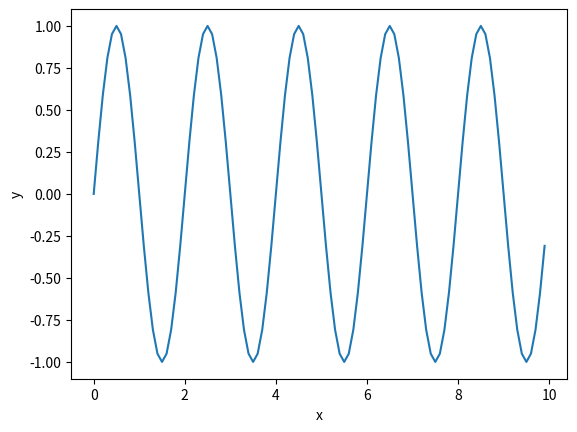
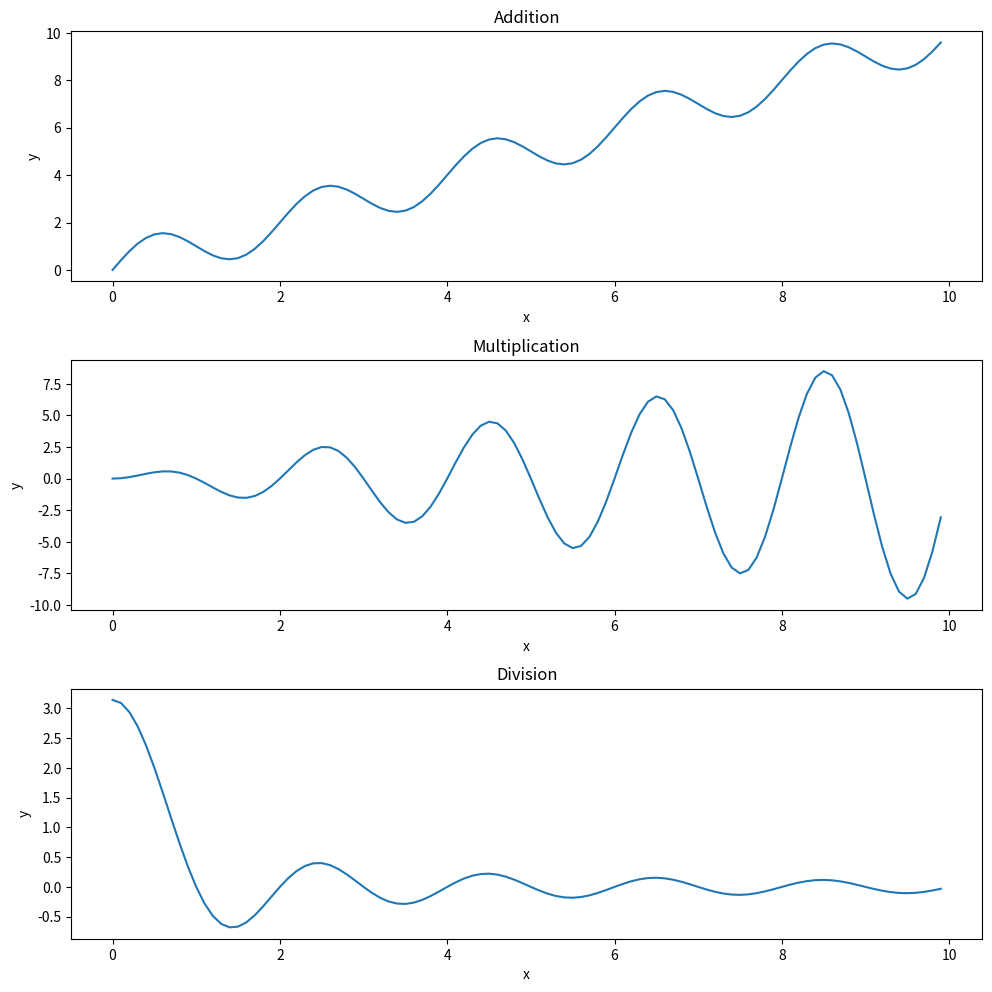
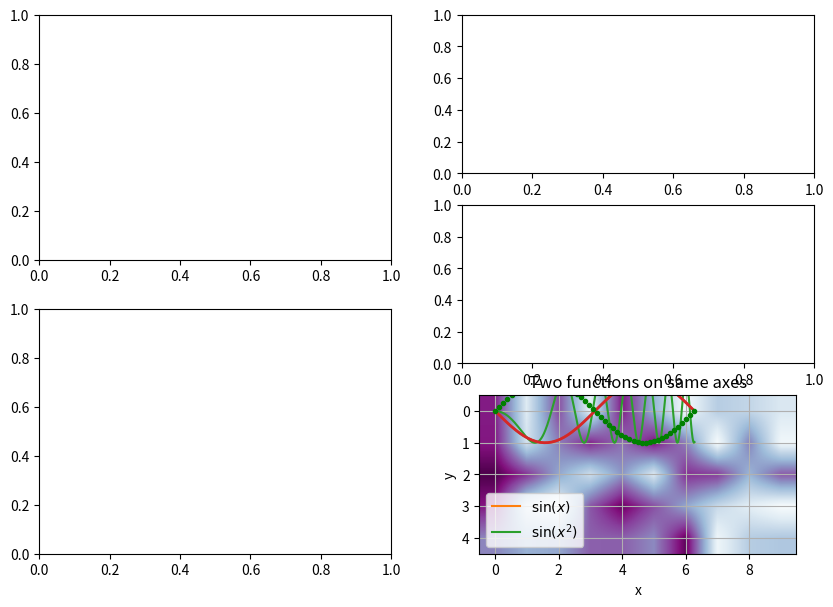
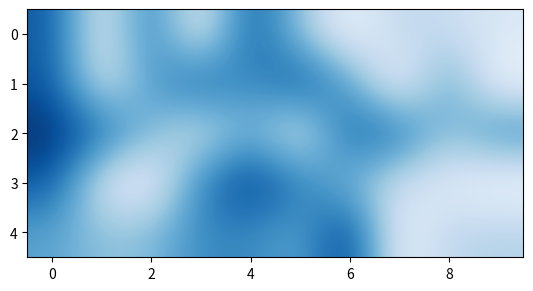
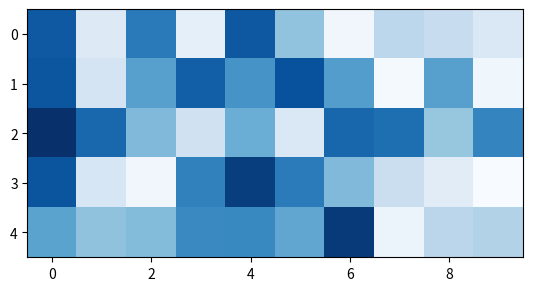

Write Python code to recreate these figures, in order. (Note: this script raises an exception after producing the figures.)
import matplotlib.pyplot as plt
import numpy as np

x = np.arange(0, 10, 0.1)
y = np.sin(np.pi * x) 
 
fig, ax = plt.subplots(1)
ax.plot(x, y)
ax.set_xlabel("x")
ax.set_ylabel("y");

x = np.arange(1e-10,10,0.1)
ys = [np.sin(np.pi*x) + x,
      np.sin(np.pi*x) * x,
      np.sin(np.pi*x) / x]
 
fig, ax = plt.subplots(3, figsize=(10,10))
ax[0].plot(x,ys[0])
ax[1].plot(x,ys[1])
ax[2].plot(x,ys[2])
 
ax[0].set_title("Addition")
ax[1].set_title("Multiplication")
ax[2].set_title("Division")
 
for a in ax:
    a.set_xlabel("x")
    a.set_ylabel("y")
    
fig.tight_layout(pad=1.0);

fig = plt.figure(figsize=(10,7))
ax1 = fig.add_subplot(2,2,1)
ax2 = fig.add_subplot(2,2,3)
ax3 = fig.add_subplot(3,2,2)
ax4 = fig.add_subplot(3,2,4)
ax5 = fig.add_subplot(3,2,6)

x = np.linspace(0, 2*np.pi, 300)
y = np.sin(x)
plt.plot(x, y)
plt.show()

y2 = np.sin(x**2)
plt.plot(x, y, label=r'$\sin(x)$')
plt.plot(x, y2, label=r'$\sin(x^2)$')
plt.title('Two functions on same axes')
plt.xlabel('x')
plt.ylabel('y')
plt.grid()
plt.legend()
plt.show()

x = np.linspace(0, 2*np.pi, 50)
y = np.sin(x)
plt.plot(x, y, linewidth=2)
plt.plot(x, -y, 'o', markersize=3, color='g');

a = np.random.rand(5,10)
a

a.shape

plt.imshow(a, interpolation='bilinear', cmap=plt.cm.BuPu)
plt.figure()
plt.imshow(a, interpolation='bicubic', cmap=plt.cm.Blues)
plt.figure()
plt.imshow(a, interpolation='nearest', cmap=plt.cm.Blues)
plt.show()

img = plt.imread('PNG_transparency_demonstration_1.png')
img.shape

plt.imshow(img);

fig, ax = plt.subplots(1,4, figsize=(10,6))
ax[0].imshow(img[:,:,0], cmap=plt.cm.Greys_r, clim=(0, 1))
ax[1].imshow(img[:,:,1], cmap=plt.cm.Greys_r, clim=(0, 1))
ax[2].imshow(img[:,:,2], cmap=plt.cm.Greys_r, clim=(0, 1))
ax[3].imshow(img);
for a in ax:
    a.set_xticklabels([]); a.set_xticks([])
    a.set_yticklabels([]); a.set_yticks([])

from mpl_toolkits.mplot3d.axes3d import Axes3D
from matplotlib import cm
import matplotlib.pyplot as plt
import numpy as np

fig = plt.figure()
ax = fig.add_subplot(1, 1, 1, projection='3d')
X = np.arange(-5, 5, 0.25)
Y = np.arange(-5, 5, 0.25)
X, Y = np.meshgrid(X, Y)
R = np.sqrt(X**2 + Y**2)
Z = np.sin(R)
surf = ax.plot_surface(X, Y, Z, rstride=1, cstride=1, cmap=cm.viridis,
        linewidth=0, antialiased=False)
ax.set_zlim3d(-1.01, 1.01);

Z.shape

X.shape

np.arange(-5, 5, 0.25)

